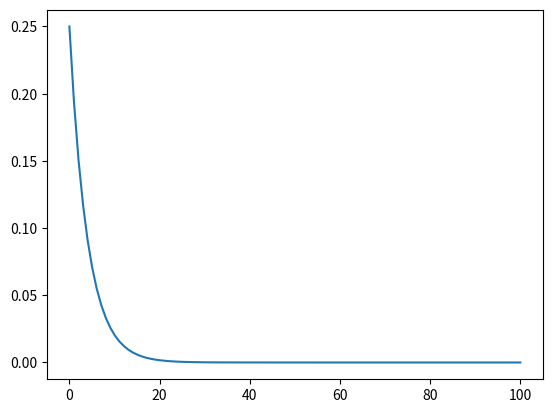

The script that saved this image:
import matplotlib.pyplot as plt
import numpy as np
import scipy.stats as st

def main() :
   x = np.linspace (0., 100.0, 100)
   pdf = st.expon.pdf(x, loc=0, scale=4)
   plt.plot(x, pdf, label="expPDF")
   plt.savefig('ex8_exp')





         
if __name__ == "__main__":
    main ()